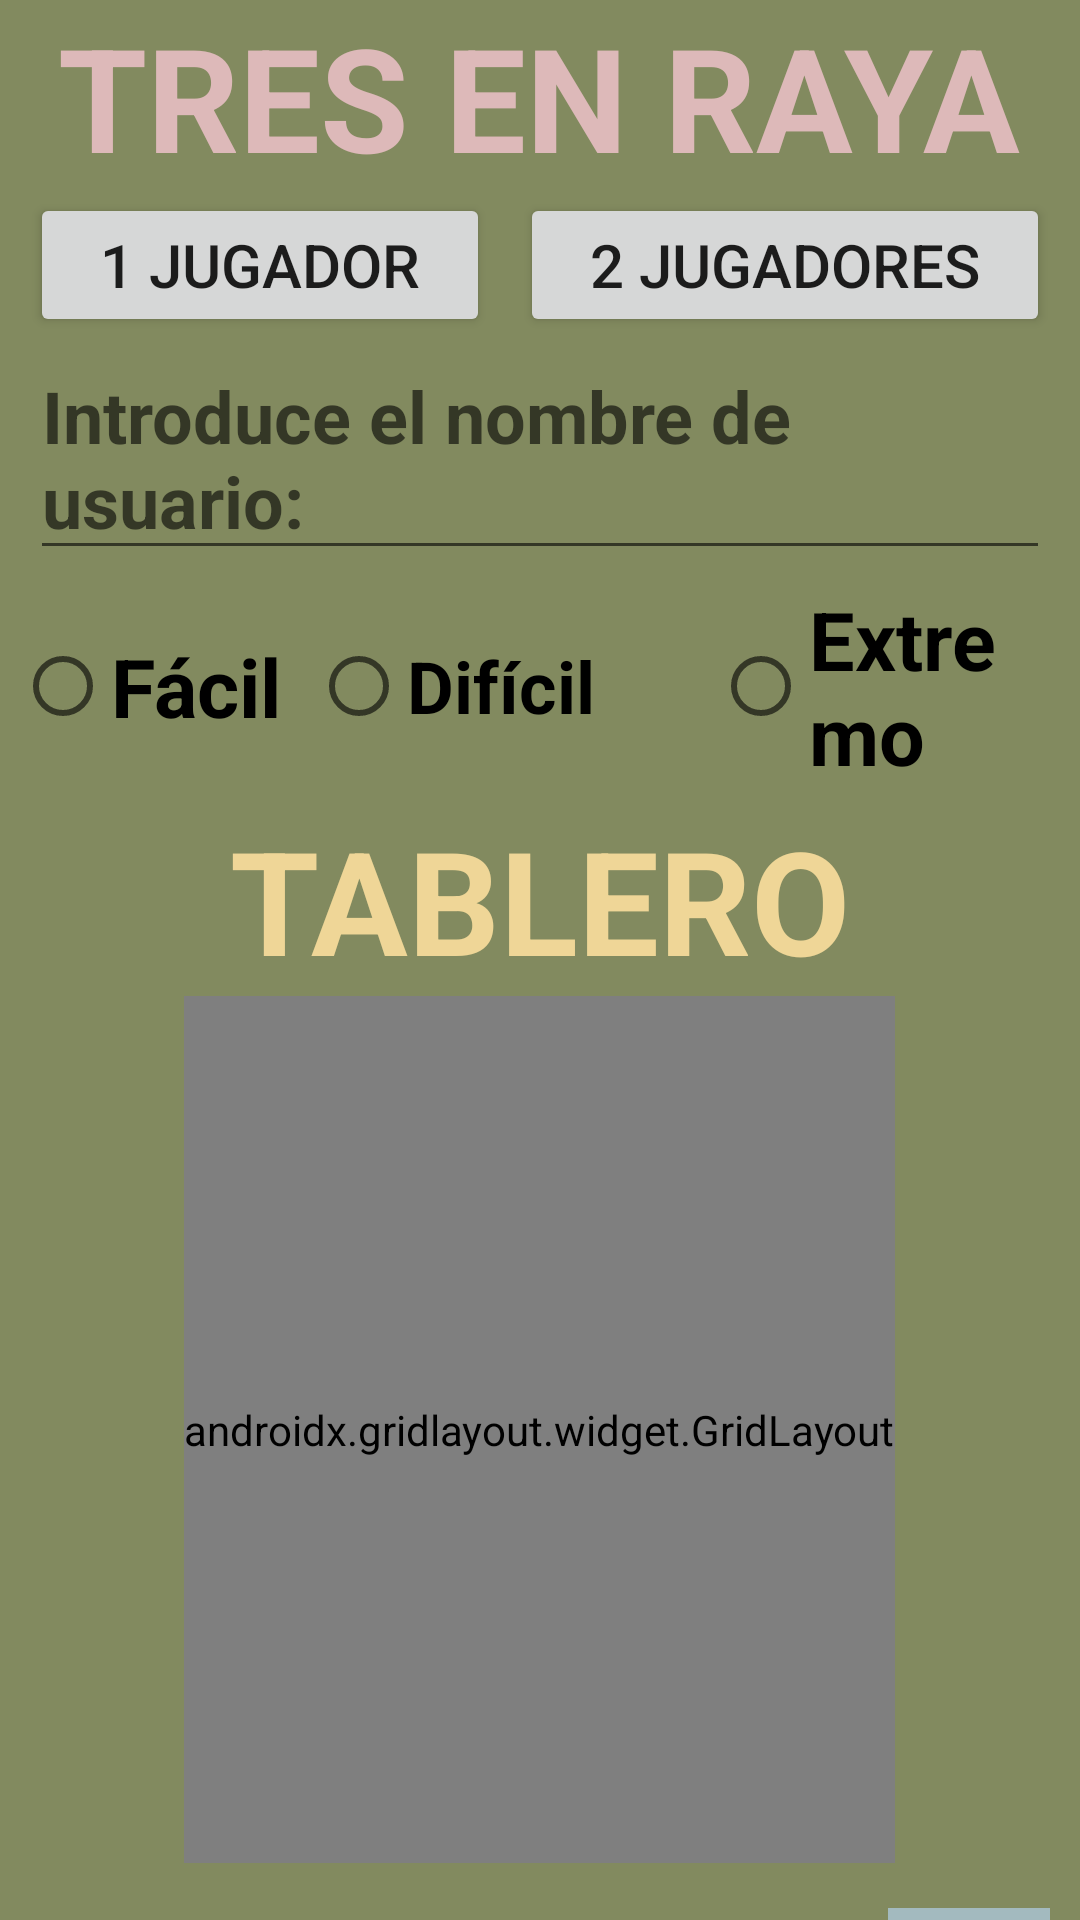

This screen was rendered from an Android layout file. Write that file and the resources it references.
<!-- AndroidManifest.xml: application theme Theme.UT3_TresEnRaya_GuillermoRN -->
<!-- res/layout/activity_main.xml -->
<?xml version="1.0" encoding="utf-8"?>
<LinearLayout xmlns:android="http://schemas.android.com/apk/res/android"
    xmlns:app="http://schemas.android.com/apk/res-auto"
    xmlns:tools="http://schemas.android.com/tools"
    android:layout_width="match_parent"
    android:layout_height="match_parent"
    android:background="#828A5F"
    android:orientation="vertical"
    tools:context=".MainActivity">

    <LinearLayout
        android:layout_width="match_parent"
        android:layout_height="wrap_content"
        android:orientation="vertical">

        <TextView
            android:id="@+id/txtTitulo"
            android:layout_width="wrap_content"
            android:layout_height="wrap_content"
            android:layout_gravity="center"
            android:text="@string/txttitulo"
            android:textColor="#DDB9B9"
            android:textSize="48sp"
            android:textStyle="bold" />

        <LinearLayout
            android:layout_width="match_parent"
            android:layout_height="match_parent"
            android:orientation="horizontal">

            <Button
                android:id="@+id/btnUnJugador"
                android:layout_width="wrap_content"
                android:layout_height="wrap_content"
                android:layout_marginLeft="10dp"
                android:layout_marginRight="10dp"
                android:layout_weight="1"
                android:onClick="inicioJuego"
                android:text="@string/bt1jugador"
                android:textSize="20sp" />

            <Button
                android:id="@+id/btnDosJugadores"
                android:layout_width="wrap_content"
                android:layout_height="wrap_content"
                android:layout_marginRight="10dp"
                android:layout_weight="1"
                android:onClick="inicioJuego"
                android:text="@string/bt2jugadores"
                android:textSize="20sp" />
        </LinearLayout>


        <EditText
            android:id="@+id/nombreUsu"
            android:layout_width="match_parent"
            android:layout_height="wrap_content"
            android:layout_marginLeft="10dp"
            android:layout_marginRight="10dp"
            android:hint="@string/hintnombreusu"
            android:textSize="24sp"
            android:textStyle="bold"
            android:visibility="visible" />

        <LinearLayout
            android:layout_width="match_parent"
            android:layout_height="wrap_content"
            android:orientation="horizontal">

            <RadioGroup
                android:id="@+id/radioGroupDificultad"
                android:layout_width="match_parent"
                android:layout_height="wrap_content"
                android:gravity="center"
                android:orientation="horizontal">

                <RadioButton
                    android:id="@+id/rbFacil"
                    android:layout_width="wrap_content"
                    android:layout_height="wrap_content"
                    android:layout_margin="5dp"
                    android:text="@string/rbfacil"
                    android:textSize="27sp"
                    android:textStyle="bold" />

                <RadioButton
                    android:id="@+id/rbDificil"
                    android:layout_width="124dp"
                    android:layout_height="wrap_content"
                    android:layout_margin="5dp"
                    android:text="@string/rbdificil"
                    android:textSize="24sp"
                    android:textStyle="bold" />

                <RadioButton
                    android:id="@+id/rbExtremo"
                    android:layout_width="wrap_content"
                    android:layout_height="wrap_content"
                    android:layout_margin="5dp"
                    android:text="@string/rbextremo"
                    android:textSize="27sp"
                    android:textStyle="bold" />
            </RadioGroup>
        </LinearLayout>

    </LinearLayout>

    <TextView
        android:id="@+id/txtTablero"
        android:layout_width="match_parent"
        android:layout_height="wrap_content"
        android:gravity="center"
        android:text="@string/txttablero"
        android:textColor="#EFD697"
        android:textSize="48sp"
        android:textStyle="bold" />

    <androidx.gridlayout.widget.GridLayout
        android:layout_width="wrap_content"
        android:layout_height="289dp"
        android:layout_gravity="center"
        android:foregroundGravity="center"
        app:columnCount="3"
        app:rowCount="3">

        <ImageView
            android:id="@+id/a1"
            android:layout_width="wrap_content"
            android:layout_height="wrap_content"
            android:layout_margin="5dp"
            android:onClick="toqueCasilla"
            app:srcCompat="@drawable/casilla"
            tools:ignore="SpeakableTextPresentCheck" />

        <ImageView
            android:id="@+id/a2"
            android:layout_width="wrap_content"
            android:layout_height="wrap_content"
            android:layout_margin="5dp"
            android:onClick="toqueCasilla"
            app:srcCompat="@drawable/casilla"
            tools:ignore="SpeakableTextPresentCheck" />

        <ImageView
            android:id="@+id/a3"
            android:layout_width="wrap_content"
            android:layout_height="wrap_content"
            android:layout_margin="5dp"
            android:onClick="toqueCasilla"
            app:srcCompat="@drawable/casilla"
            tools:ignore="SpeakableTextPresentCheck" />

        <ImageView
            android:id="@+id/b1"
            android:layout_width="wrap_content"
            android:layout_height="wrap_content"
            android:layout_margin="5dp"
            android:onClick="toqueCasilla"
            app:srcCompat="@drawable/casilla"
            tools:ignore="SpeakableTextPresentCheck" />

        <ImageView
            android:id="@+id/b2"
            android:layout_width="wrap_content"
            android:layout_height="wrap_content"
            android:layout_margin="5dp"
            android:onClick="toqueCasilla"
            app:srcCompat="@drawable/casilla"
            tools:ignore="SpeakableTextPresentCheck" />

        <ImageView
            android:id="@+id/b3"
            android:layout_width="wrap_content"
            android:layout_height="wrap_content"
            android:layout_margin="5dp"
            android:onClick="toqueCasilla"
            app:srcCompat="@drawable/casilla"
            tools:ignore="SpeakableTextPresentCheck" />

        <ImageView
            android:id="@+id/c1"
            android:layout_width="wrap_content"
            android:layout_height="wrap_content"
            android:layout_margin="5dp"
            android:onClick="toqueCasilla"
            app:srcCompat="@drawable/casilla"
            tools:ignore="SpeakableTextPresentCheck" />

        <ImageView
            android:id="@+id/c2"
            android:layout_width="wrap_content"
            android:layout_height="wrap_content"
            android:layout_margin="5dp"
            android:onClick="toqueCasilla"
            app:srcCompat="@drawable/casilla"
            tools:ignore="SpeakableTextPresentCheck" />

        <ImageView
            android:id="@+id/c3"
            android:layout_width="wrap_content"
            android:layout_height="wrap_content"
            android:layout_margin="5dp"
            android:onClick="toqueCasilla"
            app:srcCompat="@drawable/casilla"
            tools:ignore="SpeakableTextPresentCheck,SpeakableTextPresentCheck" />
    </androidx.gridlayout.widget.GridLayout>

    <View
        android:id="@+id/divider2"
        android:layout_width="match_parent"
        android:layout_height="15dp"
        android:background="?attr/editTextBackground" />

    <LinearLayout
        android:layout_width="match_parent"
        android:layout_height="wrap_content"
        android:layout_gravity="end"
        android:orientation="horizontal">

        <Button
            android:id="@+id/btnPartidas"
            android:layout_width="wrap_content"
            android:layout_height="wrap_content"
            android:layout_marginLeft="10dp"
            android:layout_weight="1"
            android:background="#F4CDCD"
            android:backgroundTint="#EFADAD"
            android:onClick="actPartidas"
            android:text="@string/btnpartidas"
            tools:ignore="TextContrastCheck" />

        <Button
            android:id="@+id/btnRanking"
            android:layout_width="wrap_content"
            android:layout_height="60dp"
            android:layout_marginLeft="5dp"
            android:layout_weight="1"
            android:onClick="actRanking"
            android:text="@string/btnranking" />

        <ImageButton
            android:id="@+id/btnSonido"
            android:layout_width="30dp"
            android:layout_height="56dp"
            android:layout_marginLeft="10dp"
            android:layout_marginRight="10dp"
            android:layout_weight="0.5"

            android:background="#A3BABF"
            android:onClick="activar_des_sonido"
            app:srcCompat="@android:drawable/ic_lock_silent_mode_off"
            tools:ignore="SpeakableTextPresentCheck,SpeakableTextPresentCheck" />
    </LinearLayout>
</LinearLayout>
<!-- resources referenced by this layout -->
<resources>
  <string name="bt1jugador">1 JUGADOR</string>
  <string name="bt2jugadores">2 JUGADORES</string>
  <string name="btnpartidas">PARTIDAS</string>
  <string name="btnranking">RANKING</string>
  <string name="hintnombreusu">Introduce el nombre de usuario:</string>
  <string name="rbdificil">Difícil</string>
  <string name="rbextremo">Extremo</string>
  <string name="rbfacil">Fácil</string>
  <string name="txttablero">TABLERO</string>
  <string name="txttitulo">TRES EN RAYA</string>
  <style name="Theme.UT3_TresEnRaya_GuillermoRN" parent="Theme.MaterialComponents.DayNight.DarkActionBar">
          
          <item name="colorPrimary">@color/purple_500</item>
          <item name="colorPrimaryVariant">@color/purple_700</item>
          <item name="colorOnPrimary">@color/white</item>
          
          <item name="colorSecondary">@color/teal_200</item>
          <item name="colorSecondaryVariant">@color/teal_700</item>
          <item name="colorOnSecondary">@color/black</item>
          
          <item name="android:statusBarColor" tools:targetApi="l">?attr/colorPrimaryVariant</item>
          
      </style>
  <!-- not gathered from this repository: default colours our renderer supplied (Android Studio template values) -->
  <color name="purple_500">#FF6200EE</color>
  <color name="purple_700">#FF3700B3</color>
  <color name="teal_200">#FF03DAC5</color>
  <color name="teal_700">#FF018786</color>
  <color name="black">#FF000000</color>
  <color name="white">#FFFFFFFF</color>
</resources>
